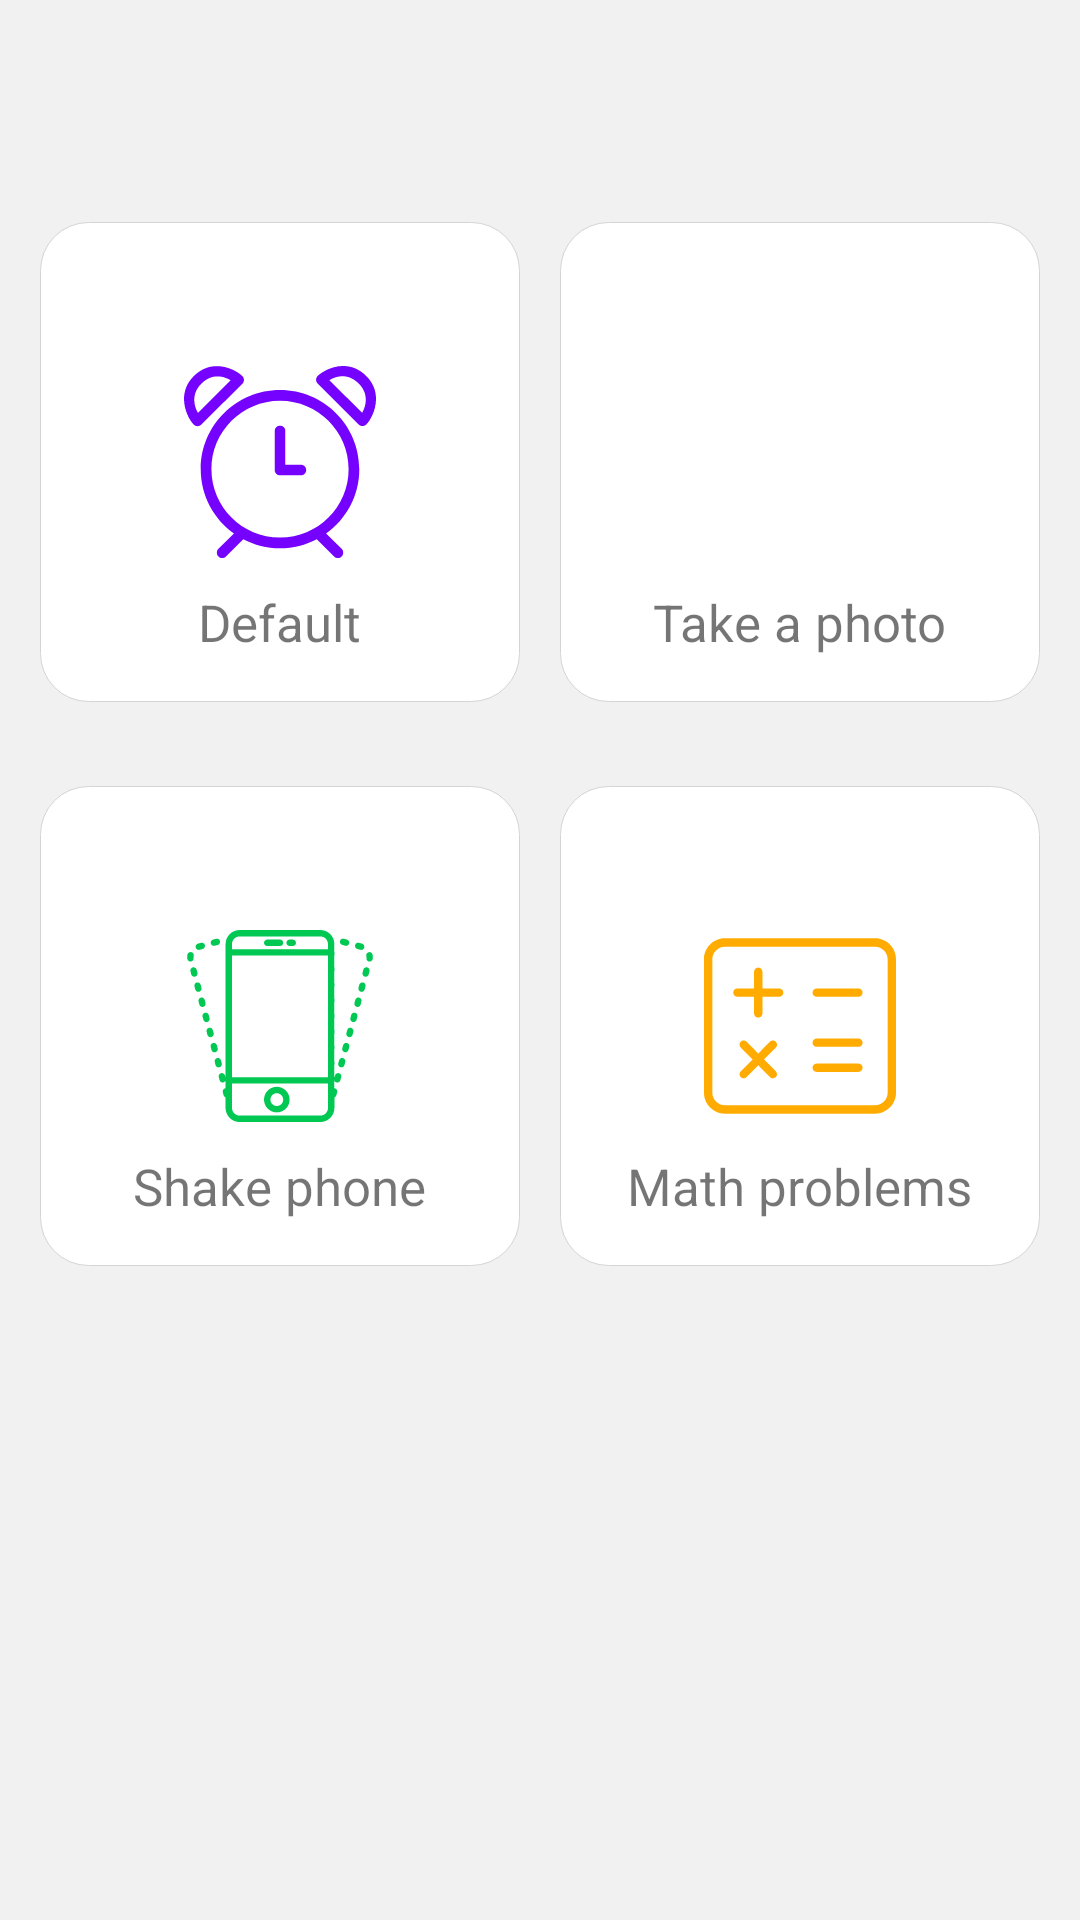

This screen was rendered from an Android layout file. Write that file and the resources it references.
<!-- AndroidManifest.xml: application theme AppTheme -->
<!-- res/layout/activity_alarm_type.xml -->
<?xml version="1.0" encoding="utf-8"?>
<LinearLayout xmlns:android="http://schemas.android.com/apk/res/android"
    xmlns:app="http://schemas.android.com/apk/res-auto"
    xmlns:tools="http://schemas.android.com/tools"
    android:layout_width="match_parent"
    android:layout_height="match_parent"
    android:background="@color/color_background_common"
    android:orientation="vertical"
    tools:context=".ui.detail.type.AlarmTypeActivity">

    <LinearLayout
        style="@style/AlarmTypeLayoutParentStyle"
        android:layout_marginTop="60dp">

        <Space style="@style/AlarmTypeSpaceLayout" />

        <RelativeLayout
            android:id="@+id/alarm_layout"
            style="@style/AlarmTypeLayoutChildStyle"
            android:clickable="false">

            <ImageView
                android:id="@+id/img_alarm"
                style="@style/AlarmTypeIconStyle"
                app:srcCompat="@drawable/ic_alarm"
                android:tint="@color/colorIcAlarm" />

            <TextView
                style="@style/AlarmTypeTextStyle"
                android:layout_below="@id/img_alarm"
                android:text="@string/alarm_type_default" />
        </RelativeLayout>

        <Space style="@style/AlarmTypeSpaceLayout" />

        <RelativeLayout
            android:id="@+id/take_photo_layout"
            style="@style/AlarmTypeLayoutChildStyle">

            <ImageView
                android:id="@+id/img_take_photo"
                style="@style/AlarmTypeIconStyle"
                app:srcCompat="@drawable/ic_photo_camera"
                android:tint="@color/colorIcCamera" />

            <TextView
                style="@style/AlarmTypeTextStyle"
                android:layout_below="@id/img_take_photo"
                android:text="@string/alarm_type_take_photo" />
        </RelativeLayout>

        <Space style="@style/AlarmTypeSpaceLayout" />

    </LinearLayout>

    <LinearLayout style="@style/AlarmTypeLayoutParentStyle">

        <Space style="@style/AlarmTypeSpaceLayout" />

        <RelativeLayout
            android:id="@+id/shake_phone_layout"
            style="@style/AlarmTypeLayoutChildStyle">

            <ImageView
                android:id="@+id/img_shake_phone"
                style="@style/AlarmTypeIconStyle"
                app:srcCompat="@drawable/ic_smart_phone"
                android:tint="@color/colorIcShakePhone" />

            <TextView
                style="@style/AlarmTypeTextStyle"
                android:layout_below="@id/img_shake_phone"
                android:text="@string/alarm_type_shake_phone" />
        </RelativeLayout>

        <Space style="@style/AlarmTypeSpaceLayout" />

        <RelativeLayout
            android:id="@+id/math_pro_layout"
            style="@style/AlarmTypeLayoutChildStyle">

            <ImageView
                android:id="@+id/img_math_pro"
                style="@style/AlarmTypeIconStyle"
                app:srcCompat="@drawable/ic_calculator"
                android:tint="@color/colorIcCalculator" />

            <TextView
                style="@style/AlarmTypeTextStyle"
                android:layout_below="@id/img_math_pro"
                android:text="@string/alarm_type_math_problems" />
        </RelativeLayout>

        <Space style="@style/AlarmTypeSpaceLayout" />

    </LinearLayout>


</LinearLayout>
<!-- resources referenced by this layout -->
<resources>
  <color name="colorIcAlarm">#7501ff</color>
  <color name="colorIcCalculator">#ffab00</color>
  <color name="colorIcCamera">#e91e63</color>
  <color name="colorIcShakePhone">#00c853</color>
  <color name="color_background_common">#f1f1f1</color>
  <string name="alarm_type_default">Default</string>
  <string name="alarm_type_math_problems">Math problems</string>
  <string name="alarm_type_shake_phone">Shake phone</string>
  <string name="alarm_type_take_photo">Take a photo</string>
  <style name="AlarmTypeIconStyle">
          <item name="android:layout_width">@dimen/alarm_type_icon_size</item>
          <item name="android:layout_height">@dimen/alarm_type_icon_size</item>
          <item name="android:layout_centerInParent">true</item>
      </style>
  <style name="AlarmTypeLayoutChildStyle">
          <item name="android:layout_width">@dimen/alarm_type_child_width_height</item>
          <item name="android:layout_height">@dimen/alarm_type_child_width_height</item>
          <item name="android:background">@drawable/alarm_type_layout_bg</item>
      </style>
  <style name="AlarmTypeLayoutParentStyle">
          <item name="android:layout_width">match_parent</item>
          <item name="android:layout_height">wrap_content</item>
          <item name="android:gravity">center_horizontal</item>
          <item name="android:orientation">horizontal</item>
          <item name="android:paddingBottom">@dimen/alarm_type_layout_parent_vertical_padding</item>
          <item name="android:paddingTop">@dimen/alarm_type_layout_parent_vertical_padding</item>
      </style>
  <style name="AlarmTypeSpaceLayout">
          <item name="android:layout_width">0dp</item>
          <item name="android:layout_height">match_parent</item>
          <item name="android:layout_weight">1</item>
      </style>
  <style name="AlarmTypeTextStyle">
          <item name="android:layout_width">wrap_content</item>
          <item name="android:layout_height">wrap_content</item>
          <item name="android:layout_centerInParent">true</item>
          <item name="android:layout_centerHorizontal">true</item>
          <item name="android:ellipsize">end</item>
          <item name="android:layout_marginTop">@dimen/alarm_type_text_margin_top</item>
          <item name="android:textSize">@dimen/alarm_type_text_size</item>
      </style>
  <dimen name="alarm_type_icon_size">64dp</dimen>
  <dimen name="alarm_type_child_width_height">160dp</dimen>
  <!-- drawable alarm_type_layout_bg (drawable) -->
  <?xml version="1.0" encoding="utf-8"?>
  <ripple xmlns:android="http://schemas.android.com/apk/res/android"
      android:color="@color/rippleEffect">
      <item>
          <shape android:shape="rectangle">
              <solid android:color="@color/white" />
  
              <corners android:radius="@dimen/alarm_type_background_radius" />
  
              <stroke
                  android:width="1px"
                  android:color="@color/colorGray" />
          </shape>
      </item>
  </ripple>
  <dimen name="alarm_type_layout_parent_vertical_padding">14dp</dimen>
  <dimen name="alarm_type_text_margin_top">10dp</dimen>
  <dimen name="alarm_type_text_size">17dp</dimen>
  <color name="colorPrimary">#7501ff</color>
  <color name="colorPrimaryDark">#7501ff</color>
  <color name="colorAccent">#FF4081</color>
  <style name="ActionMode">
          <item name="android:background">?attr/colorPrimary</item>
          <item name="android:height">?attr/actionBarSize</item>
      </style>
  <style name="ActionModeNoCloseButton" parent="@android:style/Widget.ActionButton.CloseMode">
          <item name="android:visibility">gone</item>
      </style>
  <color name="rippleEffect">#bbbbbb</color>
  <color name="white">#FFFFFF</color>
  <dimen name="alarm_type_background_radius">16dp</dimen>
  <color name="colorGray">#d4d4d4</color>
</resources>
